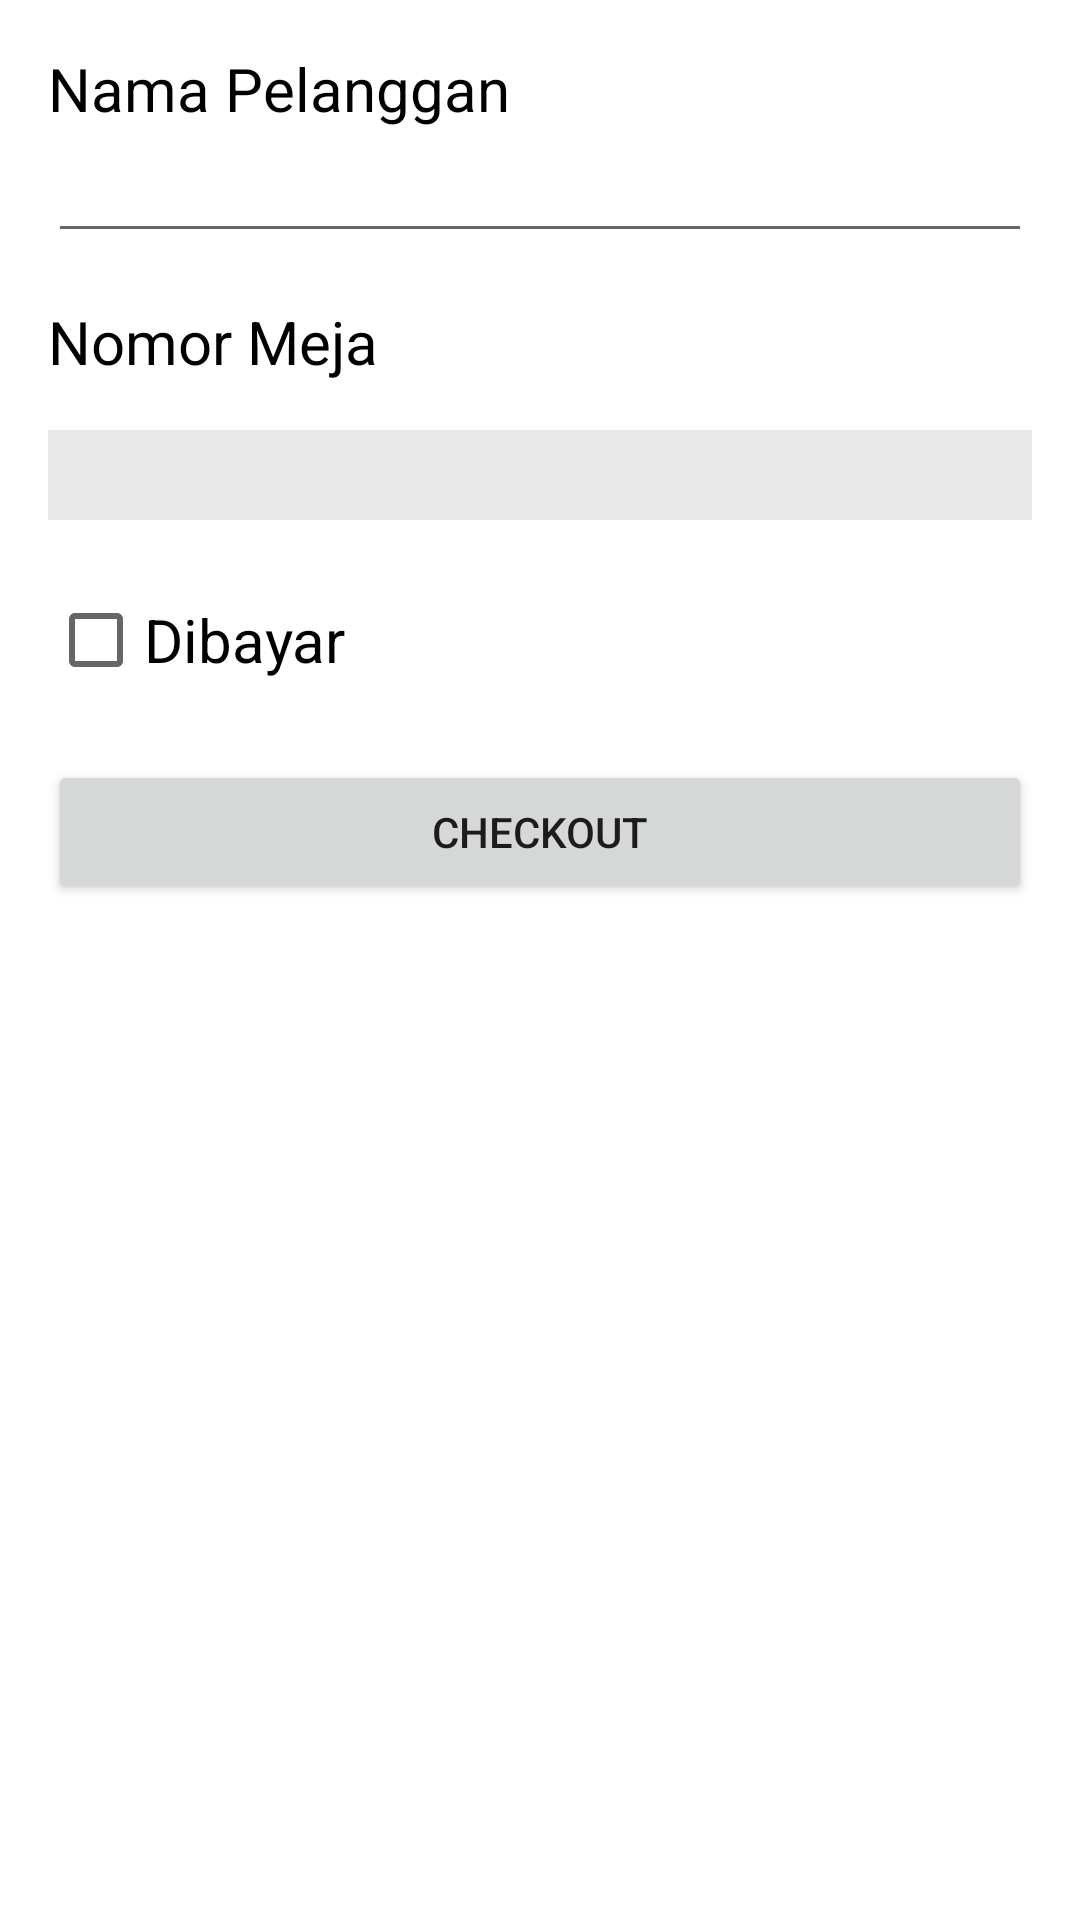

Layout XML and referenced resources for this Android screen:
<!-- AndroidManifest.xml: application theme Theme.UKLKasir -->
<!-- res/layout/activity_check_out.xml -->
<?xml version="1.0" encoding="utf-8"?>
<LinearLayout xmlns:android="http://schemas.android.com/apk/res/android"
    xmlns:app="http://schemas.android.com/apk/res-auto"
    xmlns:tools="http://schemas.android.com/tools"
    android:layout_width="match_parent"
    android:layout_height="match_parent"
    tools:context=".CheckOutActivity"
    android:orientation="vertical">

    <TextView
        android:layout_width="wrap_content"
        android:layout_height="wrap_content"
        android:layout_marginTop="16dp"
        android:layout_marginLeft="16dp"
        android:text="Nama Pelanggan"
        android:textColor="@color/black"
        android:textSize="20sp"/>
    <EditText
        android:id="@+id/namaPelanggan"
        android:layout_width="match_parent"
        android:layout_height="wrap_content"
        android:layout_marginHorizontal="16dp"/>
    <TextView
        android:layout_width="wrap_content"
        android:layout_height="wrap_content"
        android:layout_marginTop="16dp"
        android:layout_marginLeft="16dp"
        android:text="Nomor Meja"
        android:textColor="@color/black"
        android:textSize="20sp"/>
    <Spinner
        android:id="@+id/spinnerMeja"
        android:layout_width="match_parent"
        android:layout_height="30dp"
        android:layout_marginTop="16dp"
        android:layout_marginHorizontal="16dp"
        android:background="#E8E8E8"/>
    <CheckBox
        android:id="@+id/dibayar"
        android:layout_width="wrap_content"
        android:layout_height="wrap_content"
        android:layout_marginTop="16dp"
        android:layout_marginLeft="16dp"
        android:text="Dibayar"
        android:textSize="20sp"/>
    <Button
        android:id="@+id/checkOut"
        android:layout_width="match_parent"
        android:layout_height="wrap_content"
        android:layout_marginHorizontal="16dp"
        android:layout_marginTop="16dp"
        android:text="checkout"/>

</LinearLayout>
<!-- resources referenced by this layout -->
<resources>
  <color name="black">#FF000000</color>
  <style name="Theme.UKLKasir" parent="Theme.MaterialComponents.DayNight.DarkActionBar">
          
          <item name="colorPrimary">@color/purple_500</item>
          <item name="colorPrimaryVariant">@color/purple_700</item>
          <item name="colorOnPrimary">@color/white</item>
          
          <item name="colorSecondary">@color/teal_200</item>
          <item name="colorSecondaryVariant">@color/teal_700</item>
          <item name="colorOnSecondary">@color/black</item>
          
          <item name="android:statusBarColor">?attr/colorPrimaryVariant</item>
          
      </style>
  <color name="purple_500">#FF6200EE</color>
  <color name="purple_700">#FF3700B3</color>
  <color name="white">#FFFFFFFF</color>
  <color name="teal_200">#FF03DAC5</color>
  <color name="teal_700">#FF018786</color>
</resources>
